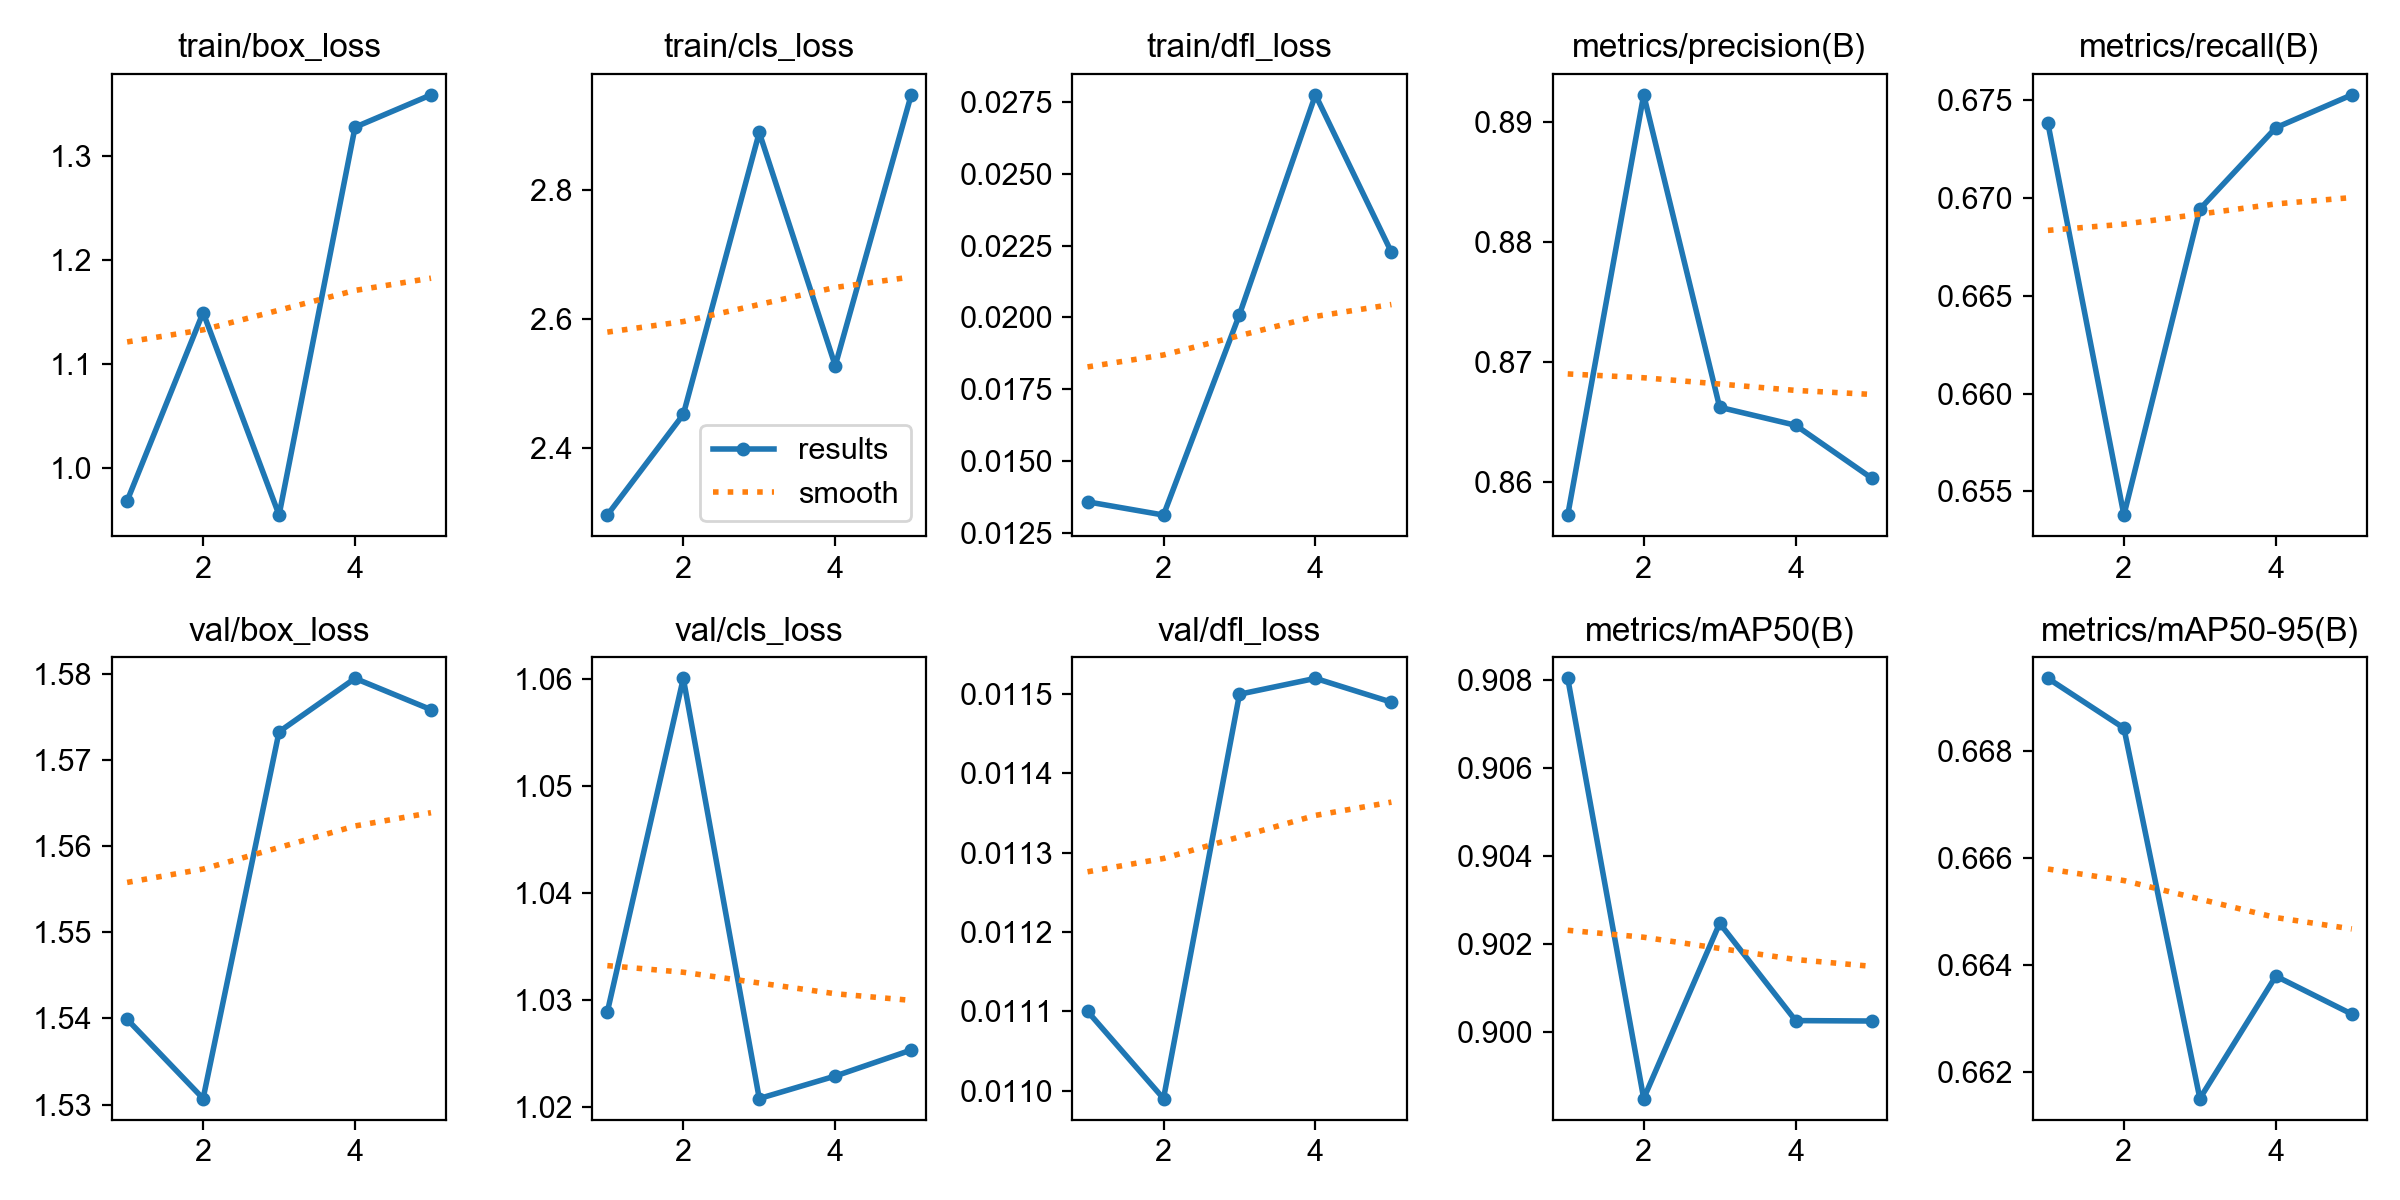

Values plotted in this chart, from the file beside it:
epoch, time, train/box_loss, train/cls_loss, train/dfl_loss, metrics/precision(B), metrics/recall(B), metrics/mAP50(B), metrics/mAP50-95(B), val/box_loss, val/cls_loss, val/dfl_loss, lr/pg0, lr/pg1, lr/pg2
1, 3.709, 0.9685, 2.296, 0.01359, 0.8572, 0.6738, 0.908, 0.6694, 1.54, 1.029, 0.0111, 0, 0, 0
2, 5.019, 1.15, 2.452, 0.01313, 0.8922, 0.6538, 0.8985, 0.6684, 1.531, 1.06, 0.01099, 9.5438e-07, 9.5438e-07, 9.5438e-07
3, 6.138, 0.9548, 2.89, 0.0201, 0.8662, 0.6694, 0.9025, 0.6615, 1.573, 1.021, 0.0115, 1.43752e-06, 1.43752e-06, 1.43752e-06
4, 7.293, 1.328, 2.528, 0.02774, 0.8647, 0.6736, 0.9003, 0.6638, 1.579, 1.023, 0.01152, 1.44942e-06, 1.44942e-06, 1.44942e-06
5, 8.433, 1.359, 2.948, 0.02227, 0.8603, 0.6753, 0.9003, 0.6631, 1.576, 1.025, 0.01149, 9.9008e-07, 9.9008e-07, 9.9008e-07
